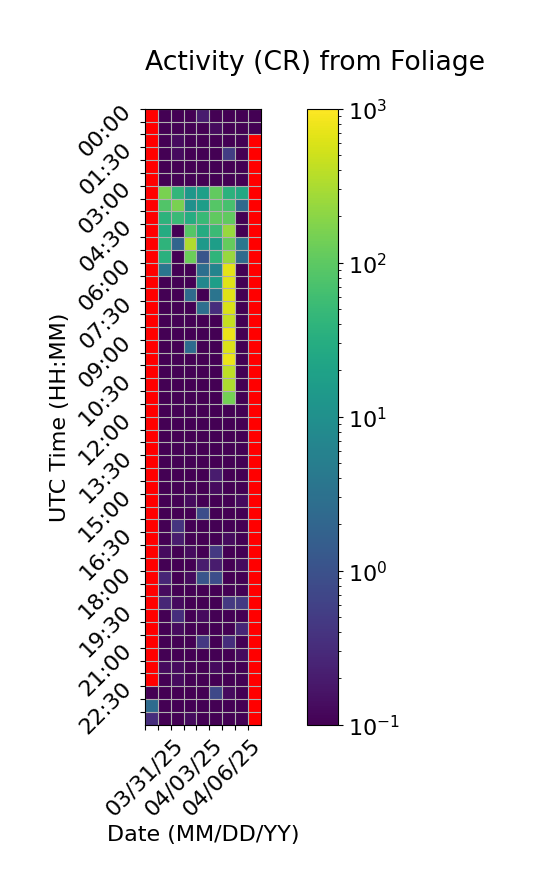

Data behind this chart, as committed beside it:
Time (UTC), 03/31/25, 04/01/25, 04/02/25, 04/03/25, 04/04/25, 04/05/25, 04/06/25, 04/07/25, 04/08/25
00:00, , 0.0, 0.0, 0.0, 0.2, 0.0, 0.0, 0.0, 0.06667
00:30, , 0.0, 0.06667, 0.0, 0.0, 0.1333, 0.0, 0.06667, 0.0
01:00, , 0.0, 0.1333, 0.0, 0.0, 0.0, 0.0, 0.0, 
01:30, , 0.0, 0.1333, 0.0, 0.06667, 0.0, 0.5333, 0.0, 
02:00, , 0.0, 0.0, 0.0, 0.0, 0.0, 0.0, 0.0, 
02:30, , 0.0, 0.06667, 0.0, 0.0, 0.0, 0.06667, 0.06667, 
03:00, , 158.6, 42.4, 13.0, 17.8, 111.1, 36.07, 25.6, 
03:30, , 83.33, 155.5, 10.27, 17.0, 87.53, 68.8, 2.333, 
04:00, , 38.0, 52.27, 29.47, 48.93, 106.6, 104.0, 0.0, 
04:30, , 28.47, 0.0, 86.67, 29.0, 53.4, 239.1, 0.0, 
05:00, , 40.0, 2.0, 333.1, 13.93, 17.6, 112.2, 3.867, 
05:30, , 34.0, 0.06667, 124.7, 1.133, 42.13, 244.1, 2.4, 
06:00, , 3.733, 0.0, 0.0, 2.8, 6.467, 697.2, 0.0, 
06:30, , 0.06667, 0.0, 0.0, 7.2, 17.4, 641.9, 0.0, 
07:00, , 0.0, 0.0, 2.4, 0.0, 3.467, 667.3, 0.0, 
07:30, , 0.0, 0.0, 0.0, 2.933, 0.3333, 584.0, 0.0, 
08:00, , 0.0, 0.0, 0.0, 0.0, 0.0, 439.5, 0.0, 
08:30, , 0.0, 0.0, 0.0, 0.0, 0.0, 762.7, 0.06667, 
09:00, , 0.0, 0.0, 2.467, 0.0, 0.0, 614.5, 0.0, 
09:30, , 0.0, 0.0, 0.0, 0.0, 0.0, 750.7, 0.0, 
10:00, , 0.0, 0.0, 0.0, 0.0, 0.0, 403.5, 0.0, 
10:30, , 0.0, 0.06667, 0.0, 0.0, 0.0, 316.3, 0.0, 
11:00, , 0.0, 0.0, 0.0, 0.0, 0.0, 144.3, 0.06667, 
11:30, , 0.0, 0.0, 0.0, 0.0, 0.0, 0.0, 0.0, 
12:00, , 0.0, 0.0, 0.0, 0.0, 0.0, 0.06667, 0.0, 
12:30, , 0.0, 0.0, 0.06667, 0.0, 0.0, 0.0, 0.06667, 
13:00, , 0.0, 0.0, 0.0, 0.0, 0.0, 0.06667, 0.0, 
13:30, , 0.0, 0.0, 0.0, 0.0, 0.0, 0.06667, 0.0, 
14:00, , 0.0, 0.06667, 0.0, 0.0, 0.2, 0.0, 0.0, 
14:30, , 0.0, 0.0, 0.0, 0.0, 0.1333, 0.0, 0.0, 
15:00, , 0.06667, 0.06667, 0.1333, 0.06667, 0.0, 0.0, 0.1333, 
15:30, , 0.06667, 0.0, 0.0, 0.8667, 0.0, 0.06667, 0.0, 
16:00, , 0.0, 0.4, 0.0, 0.0, 0.0, 0.0, 0.0, 
16:30, , 0.0, 0.2, 0.0, 0.0, 0.0, 0.1333, 0.06667, 
17:00, , 0.1333, 0.0, 0.1333, 0.06667, 0.4667, 0.0, 0.0, 
17:30, , 0.0, 0.06667, 0.0, 0.2, 0.2, 0.0, 0.1333, 
18:00, , 0.2667, 0.0, 0.1333, 1.133, 0.8667, 0.06667, 0.0, 
18:30, , 0.1333, 0.06667, 0.0, 0.0, 0.0, 0.0, 0.0, 
19:00, , 0.2667, 0.1333, 0.0, 0.0, 0.0, 0.4667, 0.4667, 
19:30, , 0.0, 0.3333, 0.0, 0.1333, 0.0, 0.0, 0.0, 
20:00, , 0.06667, 0.1333, 0.0, 0.0, 0.06667, 0.0, 0.2667, 
20:30, , 0.0, 0.0, 0.06667, 0.4667, 0.06667, 0.3333, 0.0, 
21:00, , 0.06667, 0.06667, 0.0, 0.0, 0.06667, 0.06667, 0.1333, 
21:30, , 0.1333, 0.1333, 0.0, 0.0, 0.1333, 0.0, 0.0, 
22:00, , 0.06667, 0.1333, 0.0, 0.0, 0.0, 0.0, 0.0, 
22:30, 0.0, 0.0, 0.0, 0.0, 0.06667, 0.7333, 0.1333, 0.0, 
23:00, 2.467, 0.0, 0.0, 0.06667, 0.0, 0.0, 0.06667, 0.0, 
23:30, 0.3333, 0.0, 0.0, 0.1333, 0.0, 0.0, 0.06667, 0.0, 
